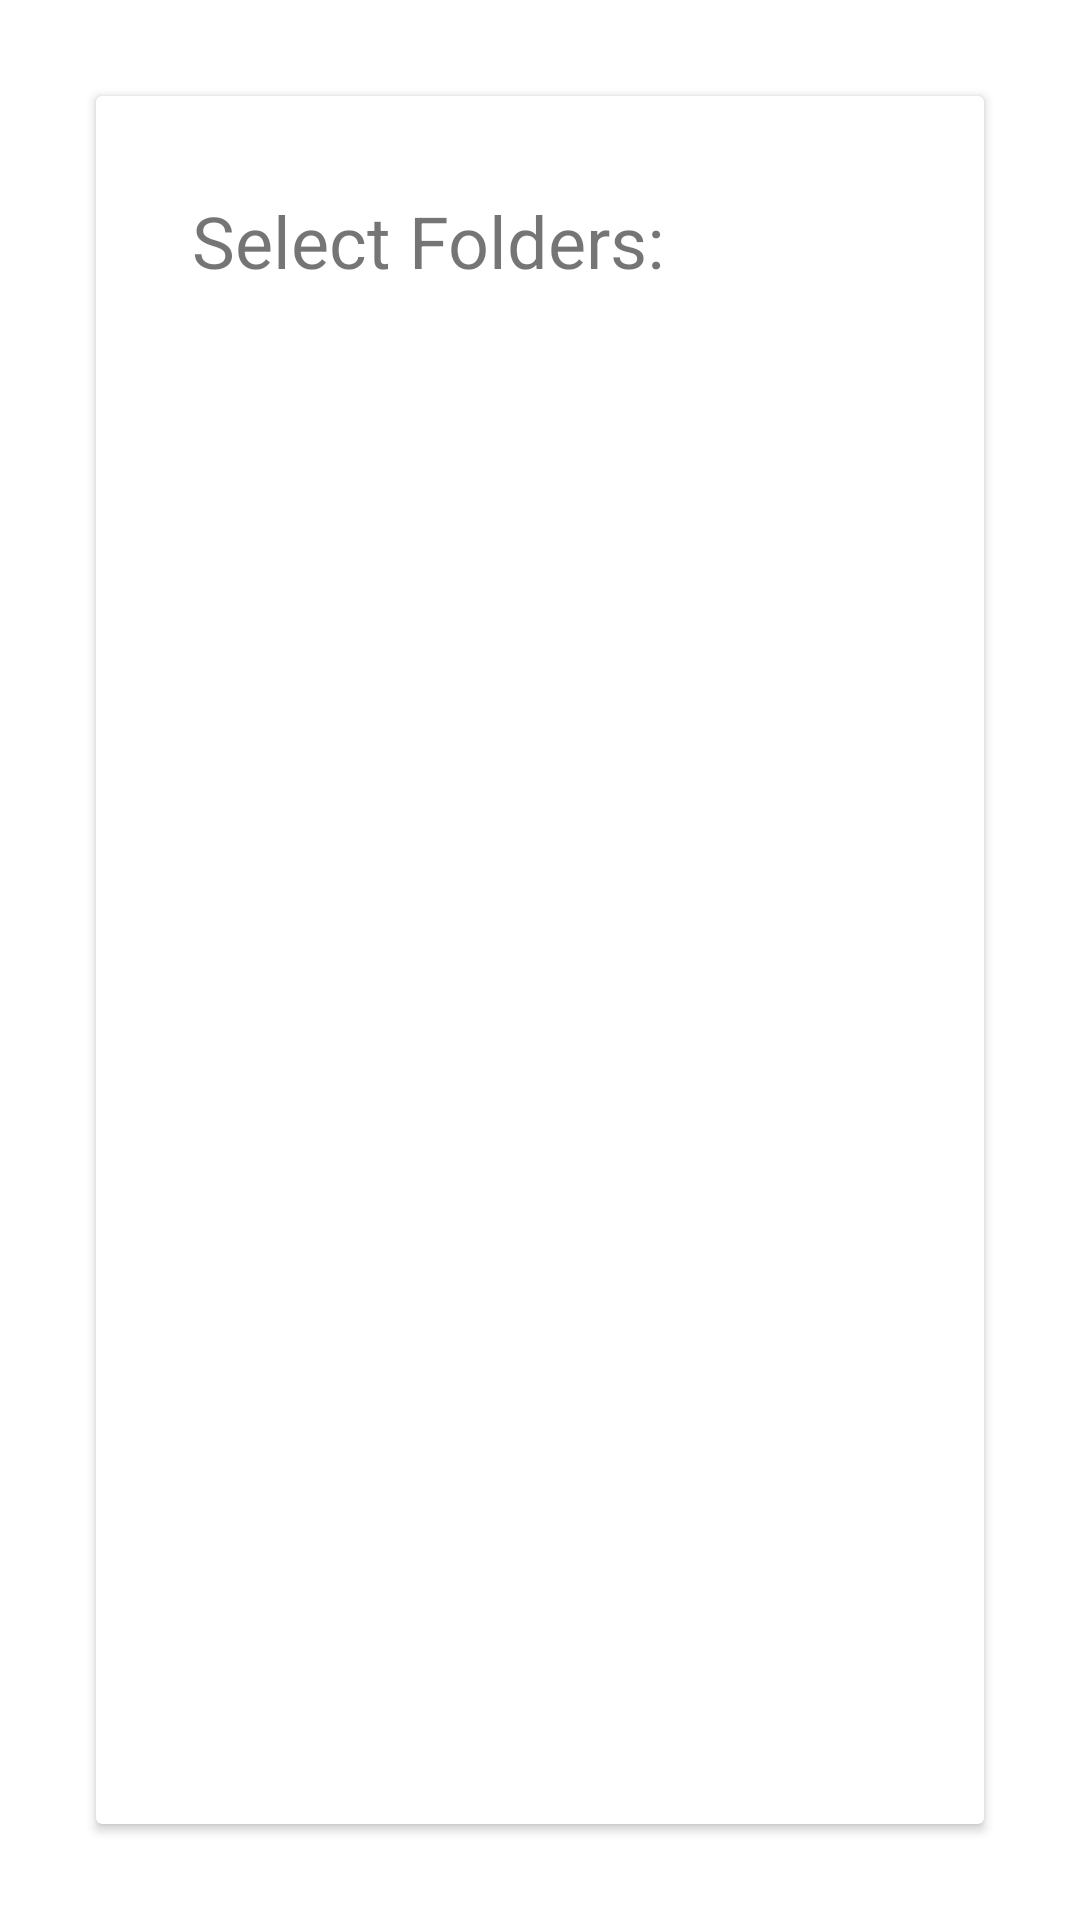

Write the Android layout XML for this screen, with the resource values it uses.
<!-- AndroidManifest.xml: application theme AppTheme -->
<!-- res/layout/fragment_tree.xml -->
<androidx.constraintlayout.widget.ConstraintLayout xmlns:android="http://schemas.android.com/apk/res/android"
    xmlns:app="http://schemas.android.com/apk/res-auto"
    xmlns:tools="http://schemas.android.com/tools"
    android:layout_width="match_parent"
    android:layout_height="match_parent"
    tools:context="de.maggiwuerze.nextcloudgallery.fragments.onboarding.OnboardingTreeFragment">

    <androidx.cardview.widget.CardView
        android:layout_width="0dp"
        android:layout_height="0dp"
        android:layout_marginStart="32dp"
        android:layout_marginTop="32dp"
        android:layout_marginEnd="32dp"
        android:layout_marginBottom="32dp"
        app:layout_constraintBottom_toBottomOf="parent"
        app:layout_constraintEnd_toEndOf="parent"
        app:layout_constraintStart_toStartOf="parent"
        app:layout_constraintTop_toTopOf="parent">

        <androidx.constraintlayout.widget.ConstraintLayout
            android:layout_width="match_parent"
            android:layout_height="match_parent">

            <TextView
                android:id="@+id/textView2"
                android:layout_width="match_parent"
                android:layout_height="wrap_content"
                android:layout_margin="32dp"
                android:layout_marginStart="16dp"
                android:layout_marginTop="16dp"
                android:layout_marginEnd="16dp"
                android:text="Select Folders:"
                android:textSize="24sp"
                app:layout_constraintEnd_toEndOf="parent"
                app:layout_constraintStart_toStartOf="parent"
                app:layout_constraintTop_toTopOf="parent" />

            <androidx.constraintlayout.widget.ConstraintLayout
                android:id="@+id/tree_layout"
                android:layout_width="0dp"
                android:layout_height="0dp"
                android:layout_marginTop="16dp"
                app:layout_constraintBottom_toBottomOf="parent"
                app:layout_constraintEnd_toEndOf="parent"
                app:layout_constraintStart_toStartOf="parent"
                app:layout_constraintTop_toBottomOf="@+id/textView2"
                app:layout_constraintVertical_bias="0.0">

            </androidx.constraintlayout.widget.ConstraintLayout>
        </androidx.constraintlayout.widget.ConstraintLayout>

    </androidx.cardview.widget.CardView>
</androidx.constraintlayout.widget.ConstraintLayout>
<!-- resources referenced by this layout -->
<resources>
  <style name="AppTheme" parent="Theme.MaterialComponents.DayNight.NoActionBar">
          
          <item name="android:windowAnimationStyle">@style/WindowAnimationTransition</item>
          <item name="colorPrimary">@color/colorPrimary</item>
          <item name="colorPrimaryDark">@color/colorPrimaryDark</item>
          <item name="colorAccent">@color/colorAccent</item>
          <item name="customBg">@android:color/white</item>
          <item name="customBgContrast">@color/blue_grey</item>
          <item name="preferenceTheme">@style/PreferenceThemeOverlay.v14.Material</item>
          <item name="android:windowContentTransitions">true</item>
      </style>
  <style name="WindowAnimationTransition">
          <item name="android:windowEnterAnimation">@android:anim/fade_in</item>
          <item name="android:windowExitAnimation">@android:anim/fade_out</item>
      </style>
  <color name="colorPrimary">#6200EE</color>
  <color name="colorPrimaryDark">#3700B3</color>
  <color name="colorAccent">#FF6E49</color>
  <color name="blue_grey">#455A64</color>
</resources>
